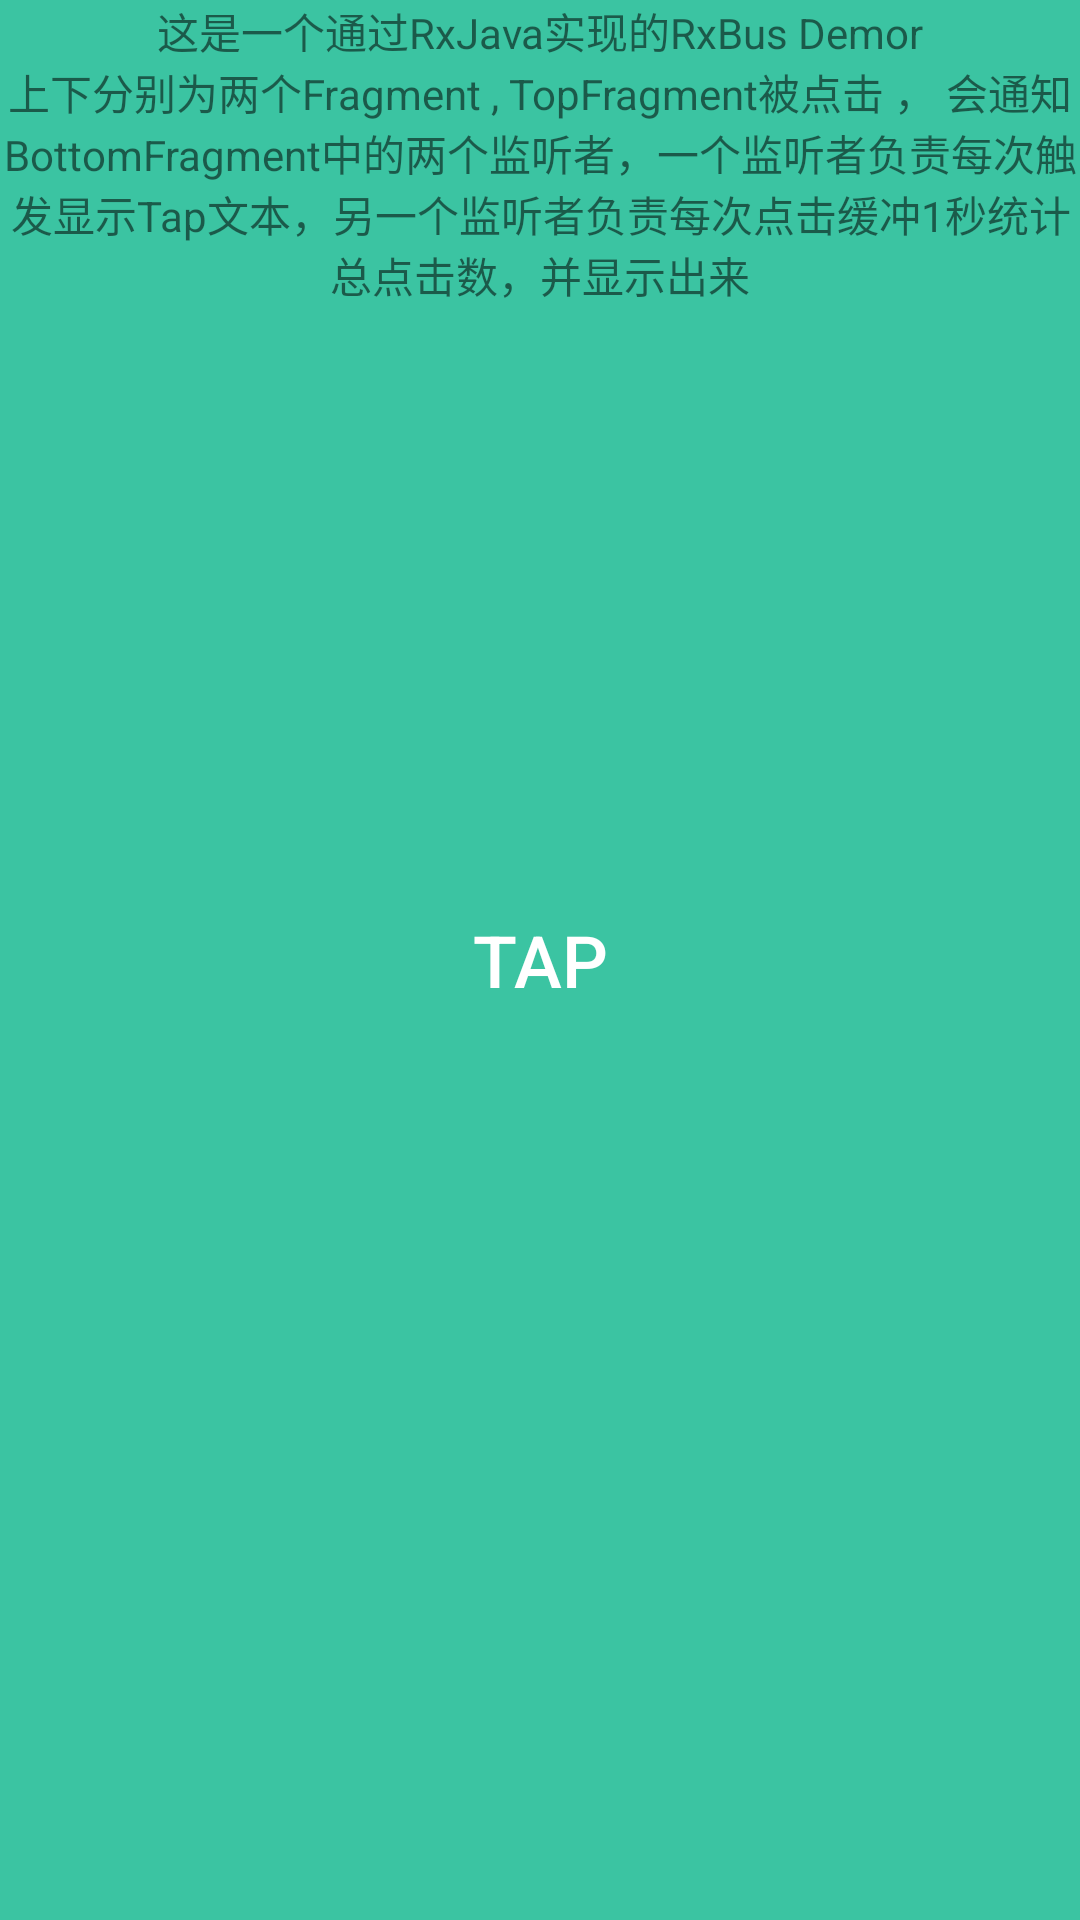

This screen was rendered from an Android layout file. Write that file and the resources it references.
<!-- AndroidManifest.xml: application theme AppTheme -->
<!-- res/layout/fragment_rxbus_top.xml -->
<?xml version="1.0" encoding="utf-8"?>
<FrameLayout
    android:background="@color/green"
    android:layout_height="match_parent"
    android:layout_width="match_parent"
    xmlns:android="http://schemas.android.com/apk/res/android"
    >

    <TextView
        android:layout_gravity="center_horizontal"
        android:layout_height="wrap_content"
        android:layout_width="wrap_content"
        android:gravity="center"
        android:text="@string/msg_demo_rxbus_1"
        />

    <Button
        android:id="@+id/btn_demo_rxbus_top"
        android:background="@drawable/btn_round"
        android:layout_gravity="center"
        android:layout_height="90dp"
        android:layout_width="90dp"
        android:textSize="24sp"
        android:textColor="@android:color/white"
        android:text="Tap"
        />

</FrameLayout>
<!-- resources referenced by this layout -->
<resources>
  <color name="green">#3bc4a2</color>
  <string name="msg_demo_rxbus_1">这是一个通过RxJava实现的RxBus Demo\r\n上下分别为两个Fragment , TopFragment被点击 ， 会通知BottomFragment中的两个监听者，一个监听者负责每次触发显示Tap文本，另一个监听者负责每次点击缓冲1秒统计总点击数，并显示出来</string>
  <style name="AppTheme" parent="Theme.AppCompat.Light.DarkActionBar">
          
          <item name="colorPrimary">@color/colorPrimary</item>
          <item name="colorPrimaryDark">@color/colorPrimaryDark</item>
          <item name="colorAccent">@color/colorAccent</item>
      </style>
  <color name="colorPrimary">#3F51B5</color>
  <color name="colorPrimaryDark">#303F9F</color>
  <color name="colorAccent">#FF4081</color>
</resources>
